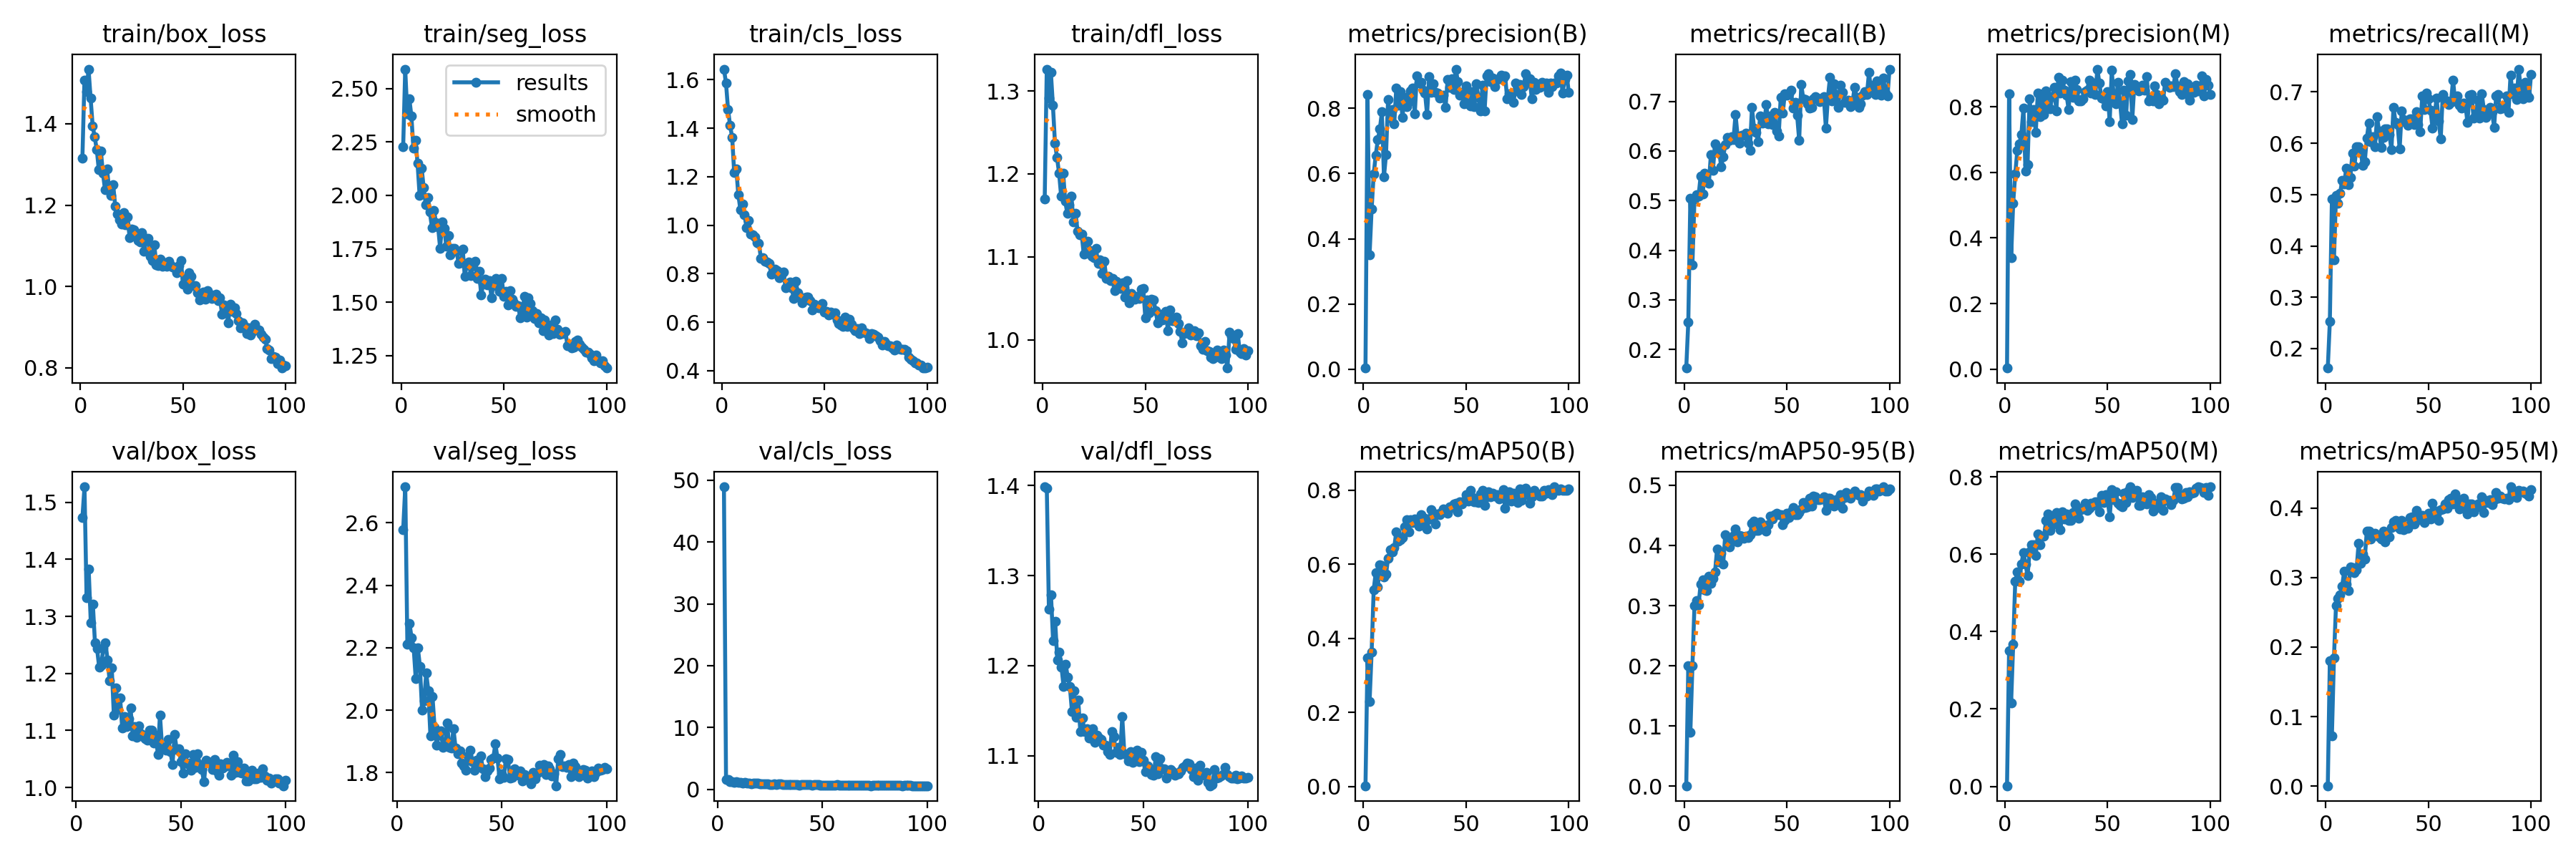

The table this chart was drawn from, first rows:
epoch, time, train/box_loss, train/seg_loss, train/cls_loss, train/dfl_loss, metrics/precision(B), metrics/recall(B), metrics/mAP50(B), metrics/mAP50-95(B), metrics/precision(M), metrics/recall(M), metrics/mAP50(M), metrics/mAP50-95(M), val/box_loss, val/seg_loss, val/cls_loss, val/dfl_loss, lr/pg0, lr/pg1, lr/pg2
1, 117.1, 1.316, 2.226, 1.644, 1.17, 0.00324, 0.1626, 0.00179, 0.00089, 0.00343, 0.162, 0.00164, 0.00068, nan, nan, nan, nan, 0.000553, 0.000553, 0.000553
2, 222, 1.507, 2.591, 1.587, 1.326, 0.8432, 0.2557, 0.3468, 0.2002, 0.8392, 0.2527, 0.3502, 0.1806, nan, nan, nan, nan, 0.001098, 0.001098, 0.001098
3, 326.4, 1.479, 2.383, 1.477, 1.292, 0.3513, 0.5046, 0.2295, 0.08956, 0.3401, 0.4908, 0.2161, 0.0723, 1.473, 2.578, 48.93, 1.399, 0.001631, 0.001631, 0.001631
4, 430.1, 1.534, 2.453, 1.411, 1.323, 0.4911, 0.3709, 0.3635, 0.1996, 0.5061, 0.3732, 0.3675, 0.1842, 1.527, 2.715, 1.566, 1.397, 0.001617, 0.001617, 0.001617
5, 534.3, 1.463, 2.371, 1.363, 1.282, 0.5983, 0.5027, 0.5311, 0.2996, 0.5941, 0.4978, 0.5294, 0.26, 1.332, 2.212, 1.607, 1.263, 0.001601, 0.001601, 0.001601
6, 638.6, 1.395, 2.22, 1.217, 1.237, 0.6567, 0.5119, 0.5777, 0.308, 0.6668, 0.4837, 0.5539, 0.2695, 1.383, 2.279, 1.267, 1.279, 0.001584, 0.001584, 0.001584
7, 742.5, 1.367, 2.259, 1.233, 1.22, 0.7034, 0.509, 0.5392, 0.3012, 0.6862, 0.5027, 0.5305, 0.2748, 1.289, 2.233, 1.225, 1.228, 0.001568, 0.001568, 0.001568
8, 846.3, 1.336, 2.151, 1.127, 1.201, 0.7369, 0.5494, 0.5988, 0.336, 0.7161, 0.5273, 0.5744, 0.288, 1.321, 2.201, 1.069, 1.249, 0.001551, 0.001551, 0.001551
9, 950.5, 1.287, 2.001, 1.065, 1.173, 0.789, 0.5137, 0.5964, 0.3427, 0.7961, 0.5209, 0.6046, 0.3091, 1.253, 2.1, 1.212, 1.207, 0.001535, 0.001535, 0.001535
10, 1054, 1.332, 2.126, 1.089, 1.201, 0.5898, 0.5552, 0.5664, 0.326, 0.6036, 0.5518, 0.574, 0.2903, 1.243, 2.2, 1.107, 1.215, 0.001518, 0.001518, 0.001518
11, 1158, 1.279, 2.037, 1.042, 1.167, 0.6581, 0.5395, 0.5734, 0.3253, 0.6236, 0.5191, 0.545, 0.2811, 1.211, 2.14, 1.087, 1.199, 0.001502, 0.001502, 0.001502
12, 1262, 1.238, 1.956, 0.9912, 1.152, 0.8261, 0.5347, 0.6157, 0.3483, 0.8235, 0.5329, 0.6064, 0.3154, 1.215, 2, 1.032, 1.177, 0.001485, 0.001485, 0.001485
13, 1366, 1.289, 1.99, 1.021, 1.163, 0.7701, 0.5925, 0.6387, 0.3367, 0.755, 0.5811, 0.6249, 0.3143, 1.245, 2.03, 1.067, 1.202, 0.001469, 0.001469, 0.001469
14, 1470, 1.239, 1.921, 0.965, 1.173, 0.7974, 0.5613, 0.6337, 0.345, 0.7905, 0.556, 0.6246, 0.3075, 1.253, 2.119, 1.034, 1.187, 0.001452, 0.001452, 0.001452
15, 1574, 1.223, 1.85, 0.9594, 1.142, 0.7522, 0.6144, 0.6446, 0.3553, 0.7221, 0.5938, 0.5966, 0.3107, 1.224, 2.063, 0.9749, 1.177, 0.001436, 0.001436, 0.001436
16, 1678, 1.25, 1.929, 0.9523, 1.152, 0.8623, 0.607, 0.6883, 0.3935, 0.8415, 0.5938, 0.652, 0.3487, 1.187, 1.919, 0.8679, 1.149, 0.001419, 0.001419, 0.001419
17, 1782, 1.197, 1.872, 0.9272, 1.131, 0.8086, 0.601, 0.6633, 0.3727, 0.7705, 0.5842, 0.6238, 0.3199, 1.21, 2.043, 0.9726, 1.172, 0.001403, 0.001403, 0.001403
18, 1886, 1.178, 1.854, 0.9251, 1.127, 0.8506, 0.5684, 0.6661, 0.3868, 0.8327, 0.5576, 0.6467, 0.3338, 1.127, 1.945, 0.9348, 1.143, 0.001386, 0.001386, 0.001386
19, 1990, 1.164, 1.753, 0.8642, 1.127, 0.7718, 0.5877, 0.6714, 0.3695, 0.7764, 0.5636, 0.6463, 0.3269, 1.175, 1.889, 0.9277, 1.161, 0.00137, 0.00137, 0.00137
20, 2093, 1.154, 1.877, 0.8654, 1.103, 0.8347, 0.6133, 0.7004, 0.4182, 0.8472, 0.6098, 0.6868, 0.3671, 1.137, 1.92, 0.8138, 1.127, 0.001353, 0.001353, 0.001353
21, 2197, 1.182, 1.847, 0.8521, 1.119, 0.806, 0.6276, 0.7214, 0.413, 0.7974, 0.6396, 0.705, 0.3664, 1.157, 1.933, 0.8214, 1.142, 0.001337, 0.001337, 0.001337
22, 2301, 1.152, 1.762, 0.8494, 1.119, 0.8198, 0.6209, 0.6871, 0.3977, 0.7946, 0.6032, 0.6618, 0.3554, 1.104, 1.881, 0.8194, 1.127, 0.00132, 0.00132, 0.00132
23, 2404, 1.171, 1.812, 0.8432, 1.108, 0.8542, 0.6281, 0.7197, 0.4078, 0.8302, 0.6131, 0.6925, 0.36, 1.125, 1.889, 0.8685, 1.13, 0.001304, 0.001304, 0.001304
24, 2508, 1.12, 1.721, 0.7995, 1.101, 0.863, 0.623, 0.7134, 0.417, 0.8594, 0.5939, 0.6781, 0.364, 1.107, 1.959, 0.8141, 1.12, 0.001287, 0.001287, 0.001287
25, 2611, 1.141, 1.751, 0.8129, 1.099, 0.7829, 0.6735, 0.7234, 0.4274, 0.788, 0.6514, 0.7087, 0.3605, 1.12, 1.88, 0.7646, 1.12, 0.001271, 0.001271, 0.001271
26, 2715, 1.14, 1.752, 0.8177, 1.11, 0.8994, 0.6303, 0.7178, 0.4054, 0.8907, 0.6233, 0.7005, 0.3581, 1.139, 1.878, 0.8017, 1.13, 0.001254, 0.001254, 0.001254
27, 2819, 1.13, 1.74, 0.8115, 1.092, 0.8774, 0.616, 0.7027, 0.4165, 0.8407, 0.5913, 0.6633, 0.3557, 1.091, 1.94, 0.8123, 1.115, 0.001238, 0.001238, 0.001238
28, 2922, 1.112, 1.683, 0.7845, 1.097, 0.8794, 0.6317, 0.7335, 0.4157, 0.8818, 0.6117, 0.7103, 0.3664, 1.106, 1.879, 0.7809, 1.123, 0.001221, 0.001221, 0.001221
29, 3026, 1.11, 1.684, 0.7949, 1.08, 0.8552, 0.6322, 0.7094, 0.412, 0.8505, 0.628, 0.6913, 0.3516, 1.088, 1.86, 0.8135, 1.12, 0.001205, 0.001205, 0.001205
30, 3130, 1.133, 1.749, 0.8077, 1.095, 0.8465, 0.6358, 0.7252, 0.4153, 0.8359, 0.628, 0.7038, 0.362, 1.108, 1.87, 0.8532, 1.118, 0.001188, 0.001188, 0.001188
31, 3233, 1.086, 1.621, 0.7426, 1.074, 0.7811, 0.6157, 0.6952, 0.4124, 0.7919, 0.6164, 0.6879, 0.3587, 1.094, 1.83, 0.7623, 1.112, 0.001172, 0.001172, 0.001172
32, 3337, 1.119, 1.677, 0.7519, 1.077, 0.8968, 0.6016, 0.7231, 0.4171, 0.8768, 0.5878, 0.6879, 0.3722, 1.09, 1.821, 0.7255, 1.111, 0.001155, 0.001155, 0.001155
33, 3440, 1.118, 1.689, 0.7669, 1.072, 0.8489, 0.6873, 0.7476, 0.4361, 0.8279, 0.6705, 0.7074, 0.3802, 1.086, 1.809, 0.7236, 1.105, 0.001139, 0.001139, 0.001139
34, 3544, 1.074, 1.624, 0.7409, 1.074, 0.876, 0.6465, 0.7387, 0.4405, 0.882, 0.6409, 0.7293, 0.3817, 1.084, 1.853, 0.7426, 1.102, 0.001122, 0.001122, 0.001122
35, 3648, 1.064, 1.672, 0.6966, 1.059, 0.8491, 0.6377, 0.7098, 0.4249, 0.8535, 0.636, 0.6982, 0.3728, 1.101, 1.872, 0.7531, 1.127, 0.001106, 0.001106, 0.001106
36, 3752, 1.103, 1.692, 0.7688, 1.07, 0.8462, 0.6183, 0.7362, 0.4251, 0.818, 0.5889, 0.6937, 0.3696, 1.101, 1.835, 0.7238, 1.121, 0.001089, 0.001089, 0.001089
37, 3855, 1.053, 1.611, 0.721, 1.067, 0.8323, 0.6712, 0.7338, 0.439, 0.8181, 0.6633, 0.7153, 0.3824, 1.078, 1.807, 0.7328, 1.104, 0.001073, 0.001073, 0.001073
38, 3959, 1.051, 1.644, 0.7022, 1.062, 0.8344, 0.6567, 0.7401, 0.4287, 0.825, 0.6466, 0.7204, 0.3689, 1.091, 1.84, 0.7462, 1.109, 0.001056, 0.001056, 0.001056
39, 4063, 1.067, 1.534, 0.6804, 1.069, 0.8413, 0.6573, 0.7491, 0.4327, 0.8467, 0.6412, 0.7321, 0.3742, 1.058, 1.818, 0.6938, 1.101, 0.00104, 0.00104, 0.00104
40, 4166, 1.05, 1.588, 0.7021, 1.052, 0.8022, 0.6934, 0.7445, 0.4242, 0.8504, 0.6344, 0.7138, 0.3703, 1.127, 1.855, 0.7448, 1.143, 0.001023, 0.001023, 0.001023
41, 4270, 1.059, 1.609, 0.7042, 1.071, 0.8883, 0.6548, 0.7374, 0.4338, 0.8804, 0.6476, 0.719, 0.3862, 1.072, 1.812, 0.7047, 1.103, 0.001007, 0.001007, 0.001007
42, 4374, 1.049, 1.583, 0.7023, 1.045, 0.8655, 0.6705, 0.7561, 0.4491, 0.841, 0.647, 0.7314, 0.3877, 1.071, 1.788, 0.7336, 1.101, 0.0009904, 0.0009904, 0.0009904
43, 4478, 1.062, 1.601, 0.6877, 1.056, 0.8901, 0.6525, 0.7539, 0.4438, 0.8732, 0.6358, 0.7258, 0.3766, 1.066, 1.806, 0.7346, 1.094, 0.0009739, 0.0009739, 0.0009739
44, 4581, 1.051, 1.521, 0.6492, 1.052, 0.8574, 0.6772, 0.7631, 0.4509, 0.8368, 0.6616, 0.735, 0.3962, 1.084, 1.815, 0.7276, 1.105, 0.0009574, 0.0009574, 0.0009574
45, 4685, 1.048, 1.592, 0.6739, 1.049, 0.9204, 0.6402, 0.765, 0.4539, 0.9146, 0.6359, 0.7349, 0.3834, 1.063, 1.842, 0.6791, 1.093, 0.0009409, 0.0009409, 0.0009409
46, 4789, 1.046, 1.61, 0.6661, 1.053, 0.8811, 0.6298, 0.7409, 0.451, 0.8715, 0.6226, 0.7106, 0.388, 1.041, 1.847, 0.7368, 1.094, 0.0009244, 0.0009244, 0.0009244
47, 4893, 1.033, 1.573, 0.66, 1.05, 0.8404, 0.7078, 0.7695, 0.4508, 0.8255, 0.6924, 0.7529, 0.3891, 1.092, 1.892, 0.721, 1.106, 0.0009078, 0.0009078, 0.0009078
48, 4996, 1.051, 1.55, 0.6676, 1.061, 0.8482, 0.6759, 0.7629, 0.434, 0.8248, 0.6651, 0.7334, 0.3795, 1.067, 1.847, 0.7005, 1.094, 0.0008913, 0.0008913, 0.0008913
49, 5100, 1.063, 1.61, 0.678, 1.062, 0.8145, 0.7155, 0.7712, 0.442, 0.8024, 0.6984, 0.7542, 0.3844, 1.068, 1.779, 0.6753, 1.104, 0.0008748, 0.0008748, 0.0008748
50, 5203, 1.005, 1.529, 0.6409, 1.026, 0.8682, 0.712, 0.7891, 0.4528, 0.8461, 0.6872, 0.743, 0.3921, 1.046, 1.797, 0.6506, 1.095, 0.0008583, 0.0008583, 0.0008583
51, 5307, 1.021, 1.551, 0.644, 1.048, 0.8144, 0.7154, 0.7699, 0.4466, 0.7539, 0.665, 0.6961, 0.3846, 1.025, 1.785, 0.651, 1.082, 0.0008418, 0.0008418, 0.0008418
52, 5411, 0.993, 1.487, 0.629, 1.032, 0.8066, 0.7222, 0.7998, 0.4558, 0.9107, 0.6299, 0.7669, 0.4068, 1.059, 1.844, 0.6436, 1.089, 0.0008253, 0.0008253, 0.0008253
53, 5515, 1.033, 1.553, 0.6429, 1.049, 0.8523, 0.6861, 0.7804, 0.4625, 0.8287, 0.6548, 0.7412, 0.3894, 1.042, 1.842, 0.6515, 1.085, 0.0008088, 0.0008088, 0.0008088
54, 5619, 1.025, 1.513, 0.6325, 1.048, 0.806, 0.6979, 0.7696, 0.451, 0.8079, 0.688, 0.7623, 0.3956, 1.043, 1.783, 0.6594, 1.079, 0.0007923, 0.0007923, 0.0007923
55, 5722, 1.002, 1.496, 0.6399, 1.035, 0.8744, 0.6716, 0.7681, 0.4504, 0.8742, 0.6436, 0.7319, 0.3823, 1.031, 1.784, 0.6673, 1.078, 0.0007758, 0.0007758, 0.0007758
56, 5826, 1.002, 1.482, 0.6103, 1.021, 0.8345, 0.6214, 0.7678, 0.4544, 0.8165, 0.6087, 0.727, 0.3975, 1.058, 1.812, 0.6871, 1.099, 0.0007593, 0.0007593, 0.0007593
57, 5930, 0.9839, 1.483, 0.5952, 1.03, 0.7913, 0.7335, 0.7893, 0.4606, 0.7484, 0.6956, 0.723, 0.3991, 1.035, 1.793, 0.7088, 1.08, 0.0007428, 0.0007428, 0.0007428
58, 6034, 0.9663, 1.429, 0.5886, 1.023, 0.8712, 0.7055, 0.8001, 0.4714, 0.8495, 0.683, 0.7571, 0.4055, 1.059, 1.792, 0.6317, 1.097, 0.0007263, 0.0007263, 0.0007263
59, 6138, 0.9705, 1.444, 0.5814, 1.024, 0.7923, 0.7032, 0.7588, 0.4625, 0.7743, 0.6828, 0.7339, 0.3992, 1.041, 1.805, 0.6801, 1.085, 0.0007098, 0.0007098, 0.0007098
60, 6242, 0.9863, 1.527, 0.62, 1.034, 0.9003, 0.6947, 0.7827, 0.4643, 0.8787, 0.6759, 0.7641, 0.4122, 1.031, 1.773, 0.6497, 1.086, 0.0006933, 0.0006933, 0.0006933
... 40 more rows
